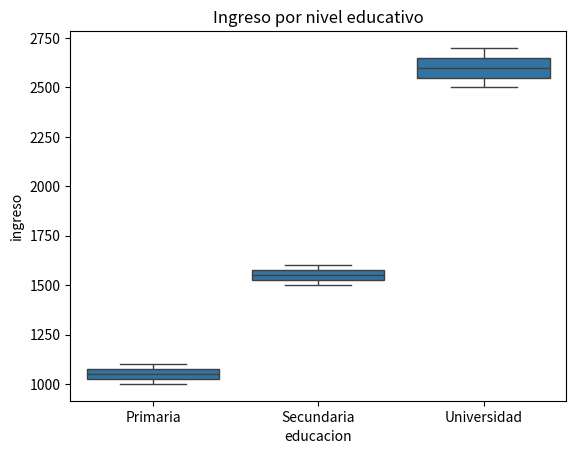

This figure's Python source:
import pandas as pd
import seaborn as sns
import matplotlib.pyplot as plt

# Crear un DataFrame simple
data = {
    "educacion": ["Primaria", "Secundaria", "Universidad", "Primaria", "Secundaria", "Universidad"],
    "ingreso": [1000, 1500, 2500, 1100, 1600, 2700]
}
df = pd.DataFrame(data)

# Graficar boxplot
sns.boxplot(x="educacion", y="ingreso", data=df)
plt.title("Ingreso por nivel educativo")
plt.show()
